Run: headless pygame with SDL's dummy video driver; simulated clock (each Clock.tick advances the game by its frame time, no real sleeping); random seed 0; keys injected as events and as key.get_pressed() state; no mouse input.
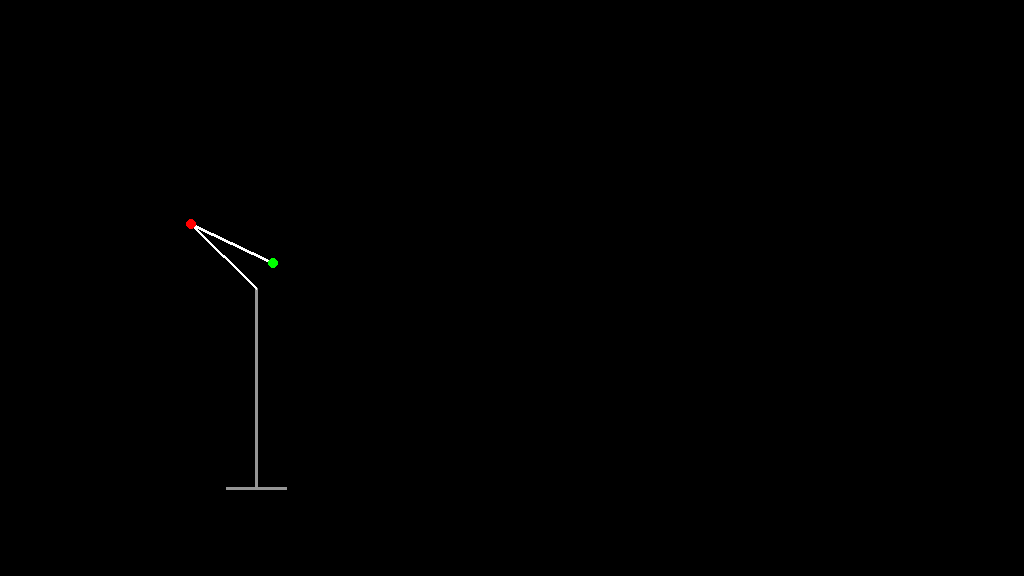
Frame 1 of 4 · flips 1–60 · no input
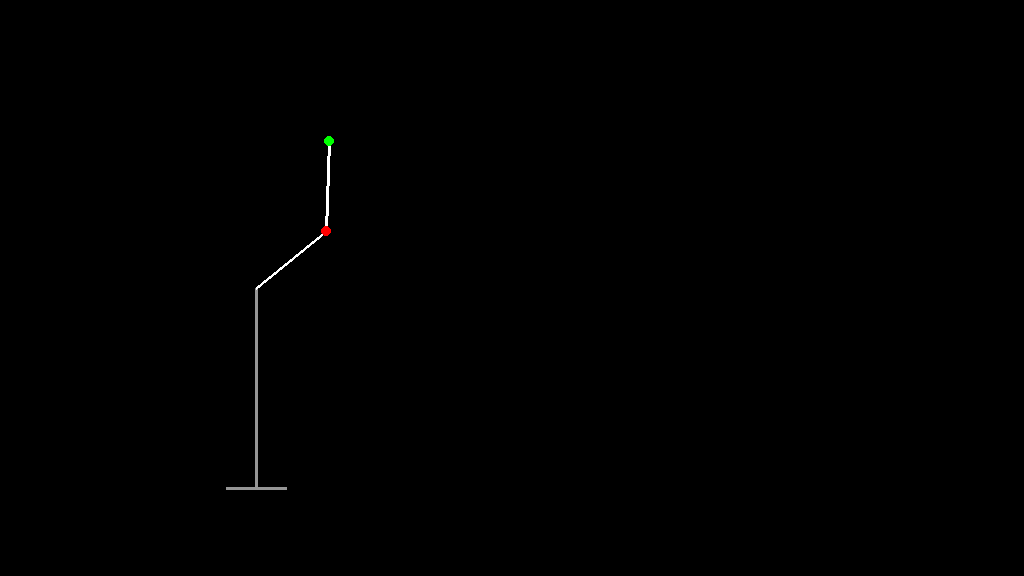
Frame 2 of 4 · flips 61–180 · tapped SPACE, RETURN · held RIGHT (→), D
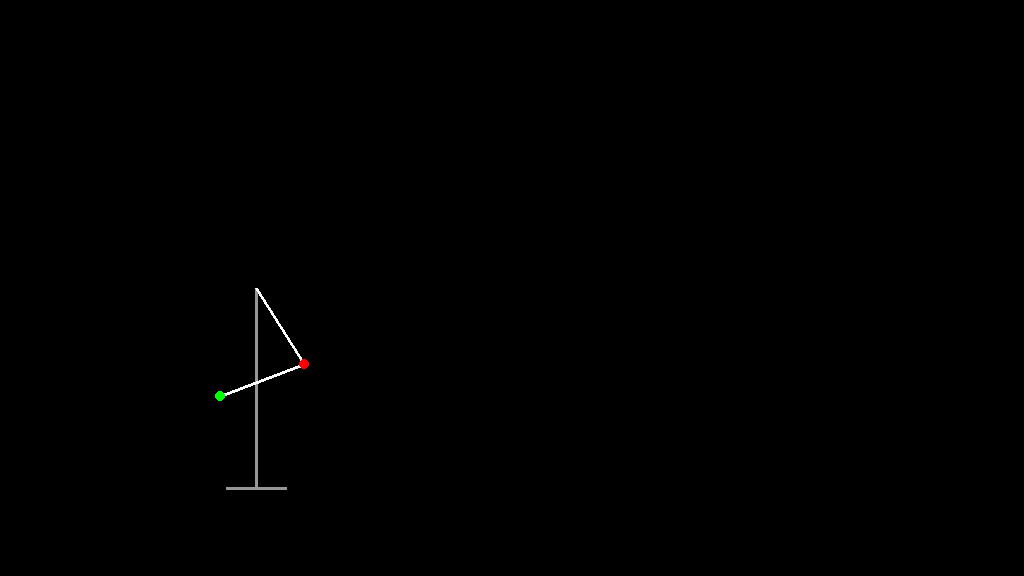
Frame 3 of 4 · flips 181–300 · held DOWN (↓), S
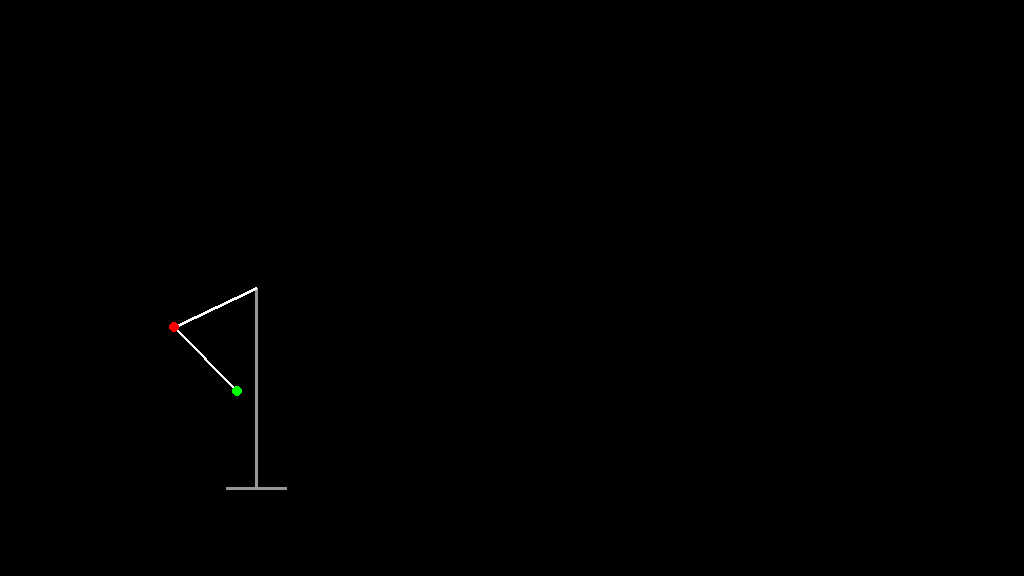
Frame 4 of 4 · flips 301–420 · held LEFT (←), A, UP (↑), W

The pygame program that drew these frames:

import pygame
import math
from time import sleep

pygame.init()
screen = pygame.display.set_mode((1024, 576))

cenx = screen.get_width()//4
ceny = screen.get_height()//2

white = (255, 255, 255)
gray = (150, 150, 150)
black = (0, 0, 0)
red = (255, 0, 0)
green = (0, 255, 0)

total_step = 256

play = True

alpha = 0
d_alpha = 1
beta = 0
d_beta = 1
pi = math.pi

r = 90 # 30 * 3

while play:

    for event in pygame.event.get():
        if event.type == pygame.QUIT:
            play = False
            break
    
    #Pendulum arm tip pos calculation
    temp_x = r * (math.cos(alpha) + math.cos((3*pi/2)+ alpha + beta))
    temp_y = r * (math.sin(alpha) + math.sin((3*pi/2)+ alpha + beta))
    p_tip = (int(cenx + temp_x), int(ceny + temp_y))
    beta += 19/total_step
    
    #Main arm tip pos calculation
    temp_x = r * math.cos(alpha)
    temp_y = r * math.sin(alpha)
    m_tip = (int(cenx + temp_x), int(ceny + temp_y))
    alpha += 17/total_step
    
    screen.fill(black)
    
    #Base
    pygame.draw.line(screen, gray, (cenx, ceny), (cenx, ceny + 180 + 20), 3)
    pygame.draw.line(screen, gray, (cenx - 30, ceny + 180 + 20), (cenx + 30, ceny + 180 + 20), 3)
    
    #Main arm
    pygame.draw.line(screen, white, (cenx, ceny), m_tip, 3)
    
    #Pendulum arm
    pygame.draw.line(screen, white, m_tip, p_tip, 3)
    
    #Tips
    pygame.draw.circle(screen, red, m_tip, 5)
    pygame.draw.circle(screen, green, p_tip, 5)
    
    pygame.display.update()
    sleep(2**-6)
    
pygame.display.quit()
